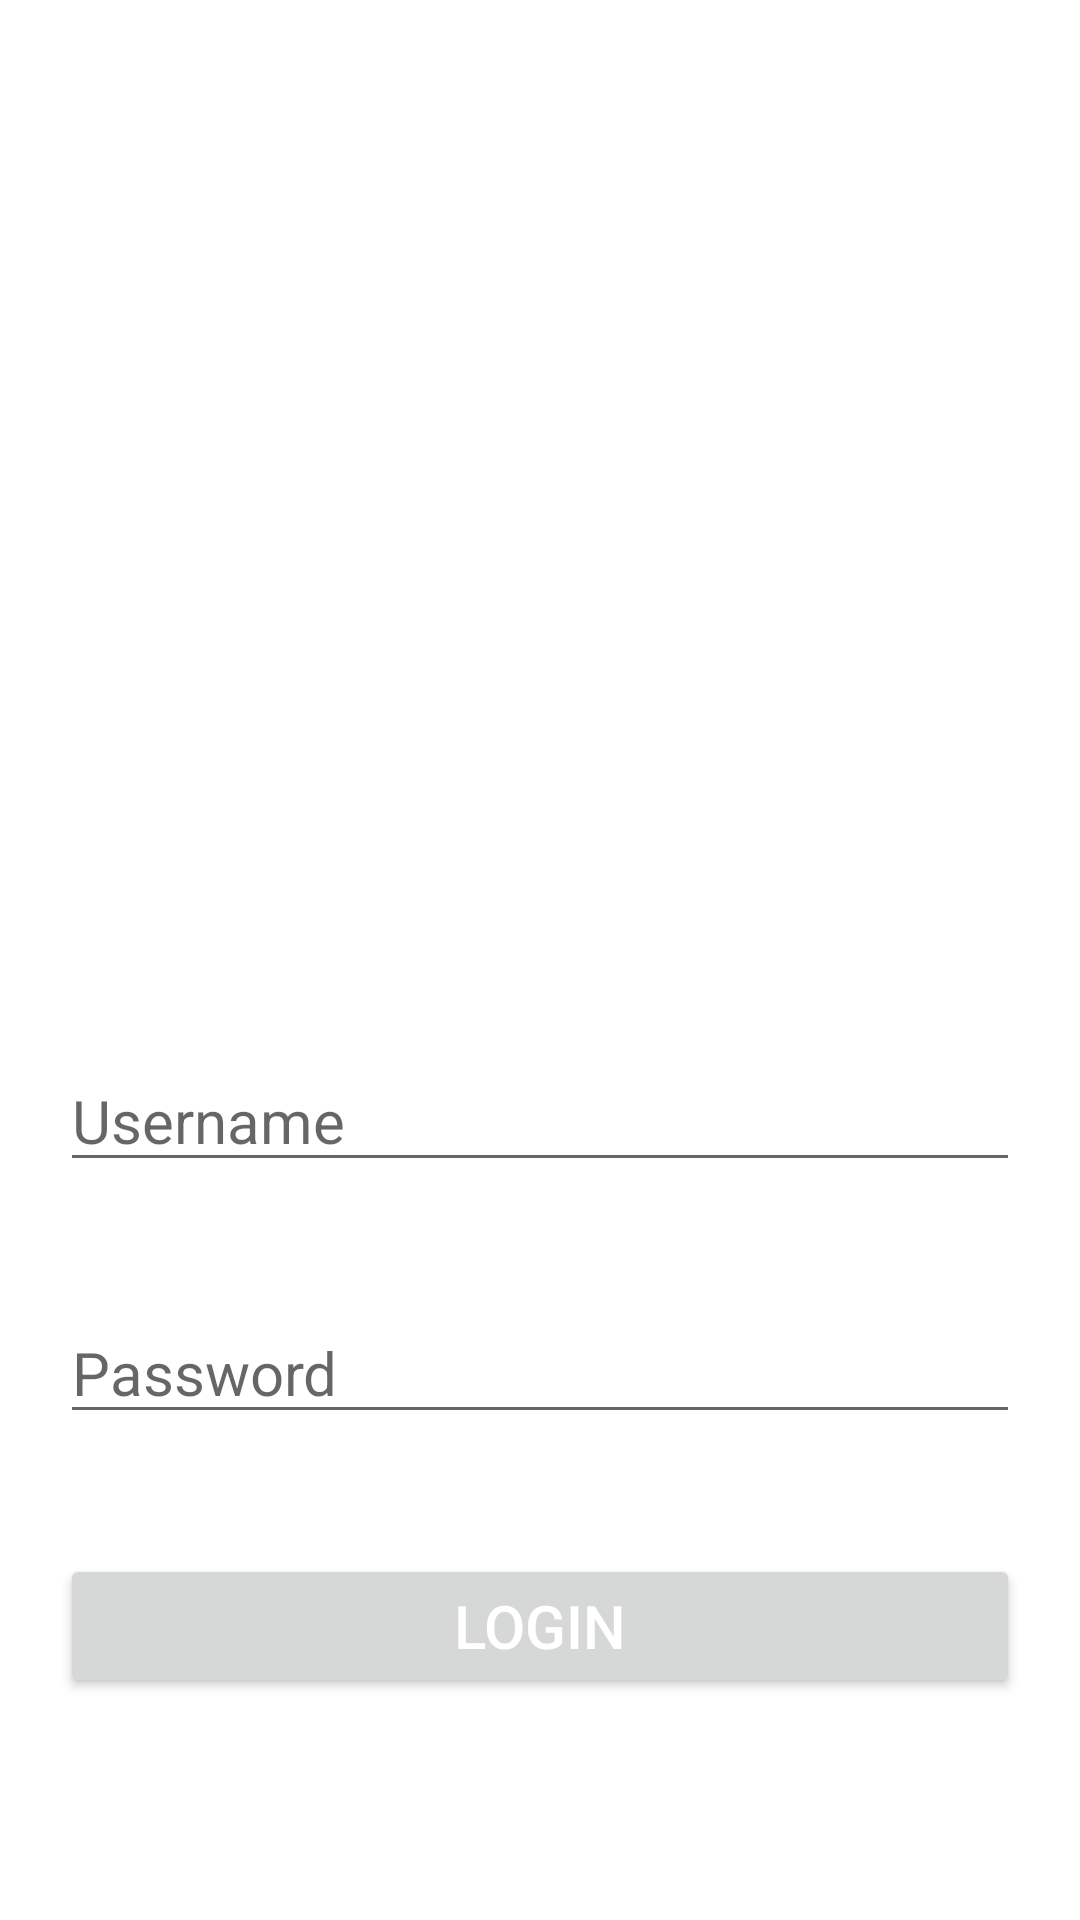

Here is an Android app screen rendered from its layout file. Give the layout XML and the strings, colors and styles it references.
<!-- AndroidManifest.xml: application theme Theme.AssginmentSix -->
<!-- res/layout/activity_main.xml -->
<?xml version="1.0" encoding="utf-8"?>
<ScrollView android:layout_width="match_parent"
    android:layout_height="match_parent"
    xmlns:android="http://schemas.android.com/apk/res/android"
    xmlns:app="http://schemas.android.com/apk/res-auto"
    xmlns:tools="http://schemas.android.com/tools">

<LinearLayout

    android:layout_width="match_parent"
    android:layout_height="match_parent"
    tools:context=".MainActivity"
    android:orientation="vertical">

    <ImageView
        android:id="@+id/ImageLogo"
        android:layout_width="366dp"
        android:layout_height="300dp"
        android:layout_margin="15sp"
        android:src="@drawable/logo" />

    <EditText
        android:textSize="20sp"
        android:id="@+id/UserName"
        android:hint="Username"
        android:layout_margin="20sp"
        android:layout_width="match_parent"
        android:layout_height="wrap_content"/>
    <EditText
        android:textSize="20sp"
        android:id="@+id/Passqword"
        android:layout_margin="20sp"
        android:hint="Password"
        android:inputType="textPassword"
        android:layout_width="match_parent"
        android:layout_height="wrap_content"/>
    <Button
        android:textSize="20sp"
        android:layout_margin="20sp"
        android:id="@+id/btnLogin"
        android:text="Login"
        android:textColor="@color/white"
        app:cornerRadius="16dp"
        android:layout_width="match_parent"
        android:layout_height="wrap_content"/>

</LinearLayout>
</ScrollView>
<!-- resources referenced by this layout -->
<resources>
  <style name="Theme.AssginmentSix" parent="Theme.MaterialComponents.DayNight.DarkActionBar">
          
          <item name="colorPrimary">@color/purple_500</item>
          <item name="colorPrimaryVariant">@color/purple_700</item>
          <item name="colorOnPrimary">@color/white</item>
          
          <item name="colorSecondary">@color/teal_200</item>
          <item name="colorSecondaryVariant">@color/teal_700</item>
          <item name="colorOnSecondary">@color/black</item>
          
          <item name="android:statusBarColor" tools:targetApi="l">?attr/colorPrimaryVariant</item>
          
      </style>
  <!-- not gathered from this repository: default colours our renderer supplied (Android Studio template values) -->
  <color name="purple_500">#FF6200EE</color>
  <color name="purple_700">#FF3700B3</color>
  <color name="teal_200">#FF03DAC5</color>
  <color name="teal_700">#FF018786</color>
  <color name="black">#FF000000</color>
  <color name="white">#FFFFFFFF</color>
</resources>
